Image classification data set "electrical_equipment" (aatif-pathan001/Transfer-Learning-Projects on GitHub). Class labels (6): breaker, closed blade disconnect switch, current transformer, porcelain pin insulator, power transformer, recloser.

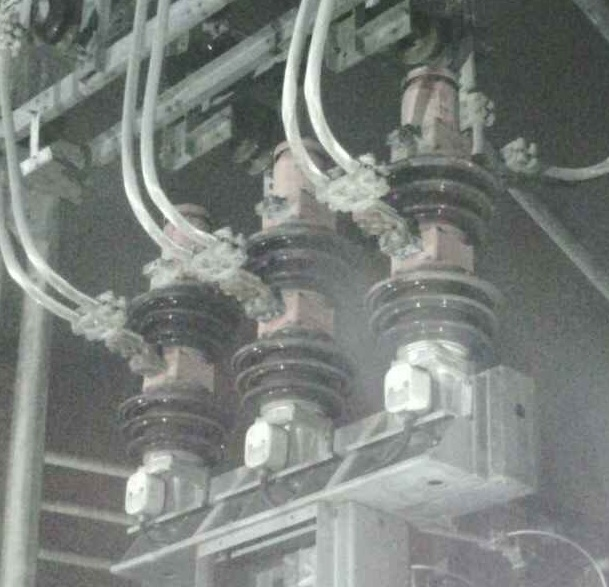
Label: breaker

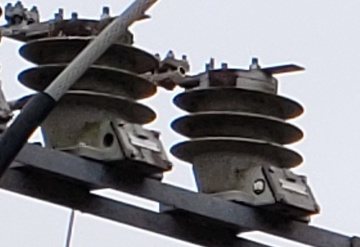
Label: current transformer

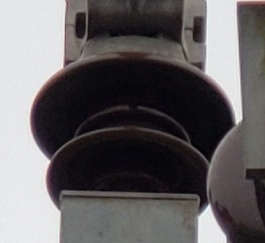
Label: porcelain pin insulator

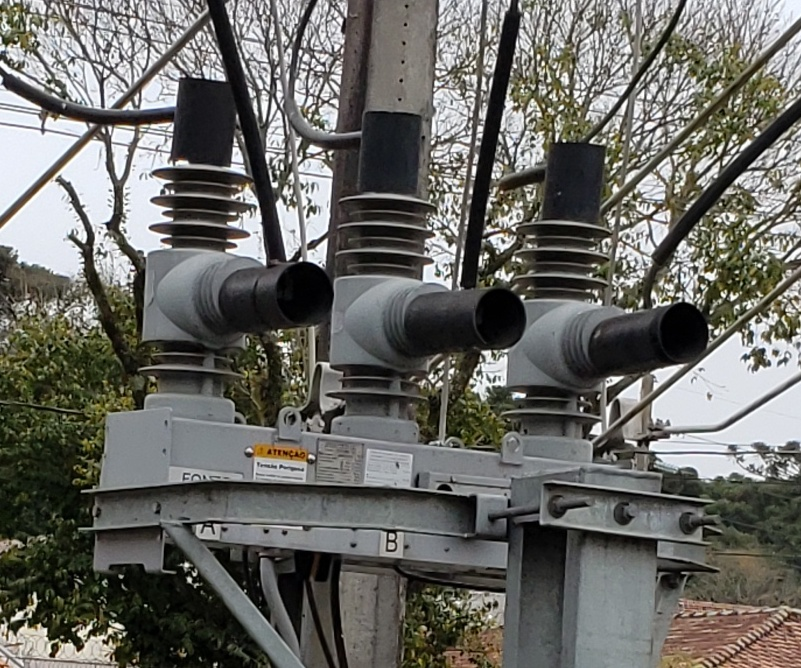
Label: recloser

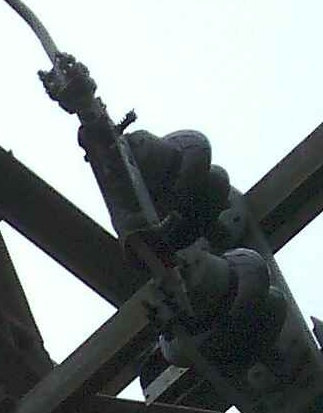
Label: closed blade disconnect switch

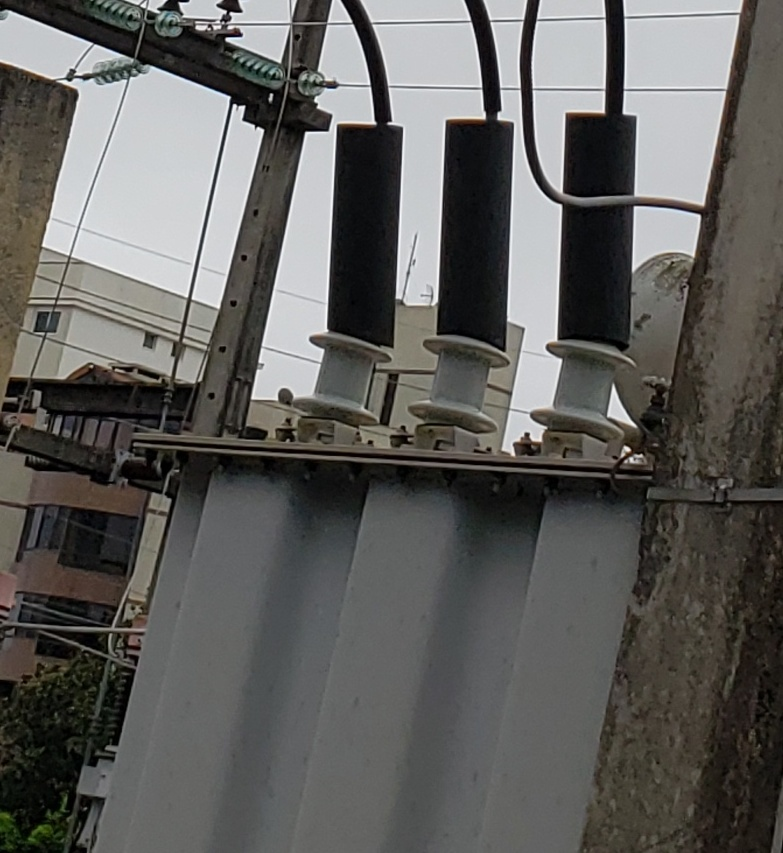
Label: power transformer
